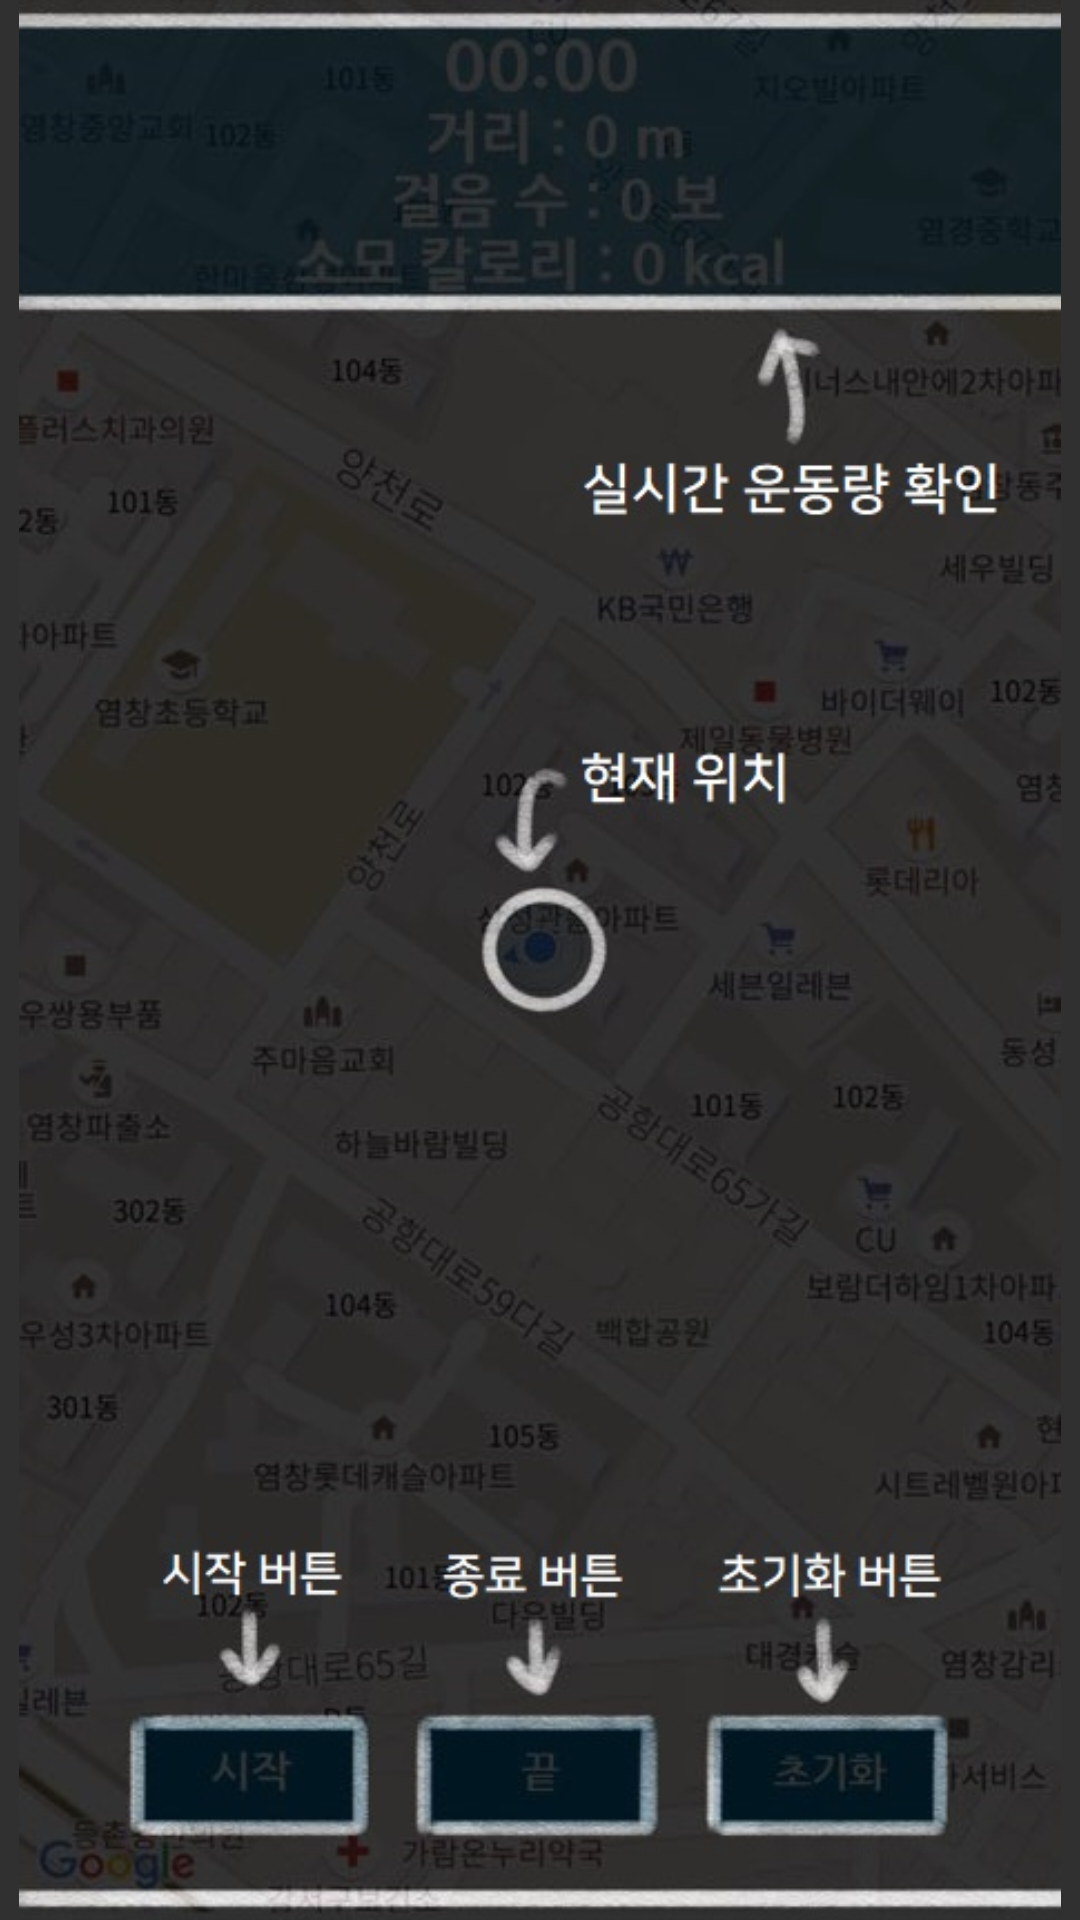

Reconstruct the res/layout file that produces this screen, plus the resources it refers to.
<!-- AndroidManifest.xml: application theme Theme.AppCompat.NoActionBar -->
<!-- res/layout/activity_maps_guide.xml -->
<?xml version="1.0" encoding="utf-8"?>
<androidx.constraintlayout.widget.ConstraintLayout xmlns:android="http://schemas.android.com/apk/res/android"
    xmlns:app="http://schemas.android.com/apk/res-auto"
    xmlns:tools="http://schemas.android.com/tools"
    android:layout_width="match_parent"
    android:layout_height="match_parent"
    tools:context=".MainGuideActivity">
    <ImageView
        android:id="@+id/imageView1"
        android:layout_width="match_parent"
        android:layout_height="match_parent"
        app:srcCompat="@drawable/mapsguideimage"
        />

</androidx.constraintlayout.widget.ConstraintLayout>
<!-- resources referenced by this layout -->
<resources>
  <!-- drawable mapsguideimage: jpg bitmap (drawable, 83036 bytes) -->
</resources>
